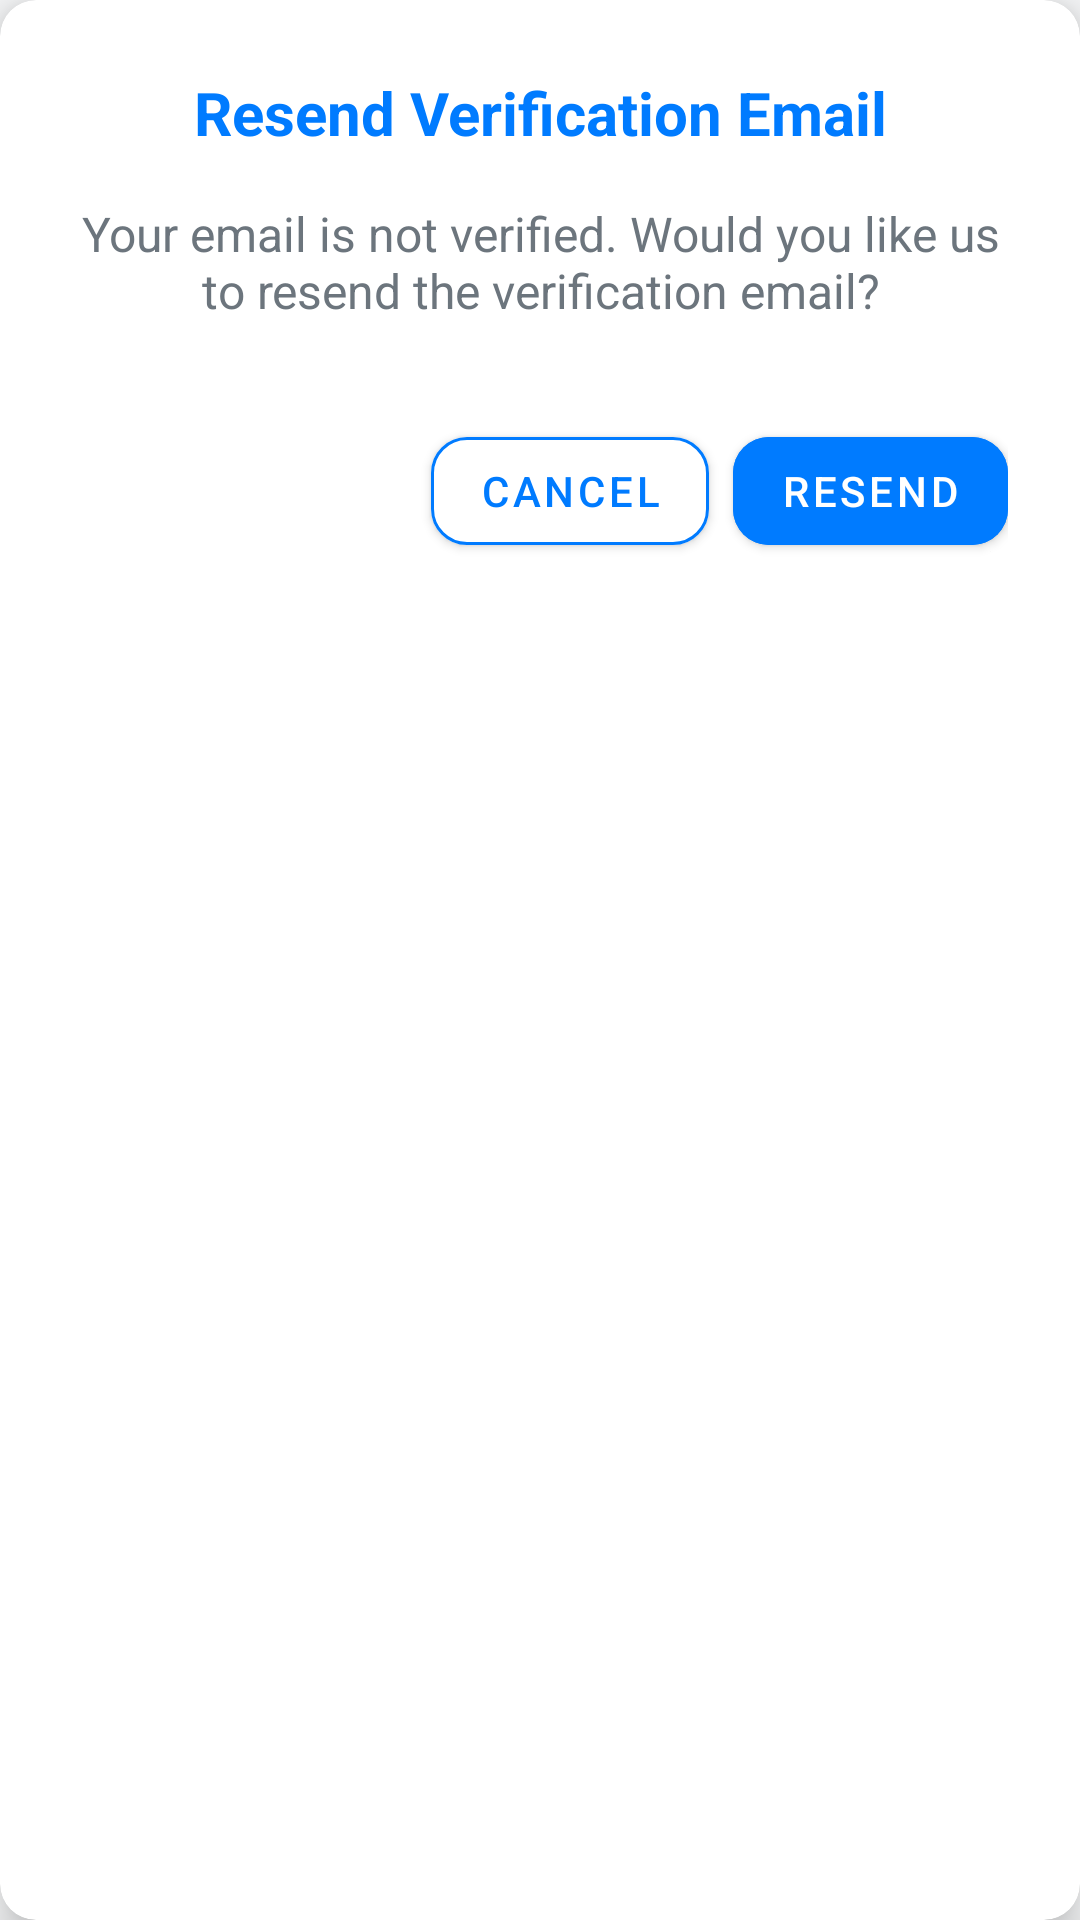

Here is an Android app screen rendered from its layout file. Give the layout XML and the strings, colors and styles it references.
<!-- AndroidManifest.xml: application theme Theme.TrackUrPill -->
<!-- res/layout/dialog_resend_verification.xml -->
<?xml version="1.0" encoding="utf-8"?>
<com.google.android.material.card.MaterialCardView
    xmlns:android="http://schemas.android.com/apk/res/android"
    xmlns:app="http://schemas.android.com/apk/res-auto"
    android:layout_width="match_parent"
    android:layout_height="wrap_content"
    android:layout_margin="16dp"
    app:cardCornerRadius="12dp"
    app:cardElevation="8dp">

    <LinearLayout
        android:layout_width="match_parent"
        android:layout_height="wrap_content"
        android:orientation="vertical"
        android:padding="24dp">

        
        <TextView
            android:id="@+id/dialogTitle"
            android:layout_width="match_parent"
            android:layout_height="wrap_content"
            android:text="Resend Verification Email"
            android:textSize="20sp"
            android:textColor="@color/primary_blue"
            android:textStyle="bold"
            android:gravity="center"
            android:paddingBottom="16dp" />

        
        <TextView
            android:id="@+id/dialogMessage"
            android:layout_width="match_parent"
            android:layout_height="wrap_content"
            android:text="Your email is not verified. Would you like us to resend the verification email?"
            android:textSize="16sp"
            android:textColor="@color/text_light_gray"
            android:gravity="center"
            android:paddingBottom="16dp" />

        
        <LinearLayout
            android:layout_width="match_parent"
            android:layout_height="wrap_content"
            android:orientation="horizontal"
            android:gravity="end"
            android:paddingTop="16dp">

            <com.google.android.material.button.MaterialButton
                android:id="@+id/dialogCancelButton"
                android:layout_width="wrap_content"
                android:layout_height="wrap_content"
                android:layout_marginEnd="8dp"
                android:text="Cancel"
                app:cornerRadius="12dp"
                app:strokeWidth="1dp"
                app:strokeColor="@color/primary_blue"
                app:backgroundTint="@color/white"
                android:textColor="@color/primary_blue" />

            <com.google.android.material.button.MaterialButton
                android:id="@+id/dialogSendButton"
                android:layout_width="wrap_content"
                android:layout_height="wrap_content"
                android:text="Resend"
                app:cornerRadius="12dp"
                android:backgroundTint="@color/primary_blue"
                android:textColor="@android:color/white" />
        </LinearLayout>
    </LinearLayout>
</com.google.android.material.card.MaterialCardView>
<!-- resources referenced by this layout -->
<resources>
  <color name="primary_blue">#007BFF</color>
  <color name="text_light_gray">#6C757D</color>
  <color name="white">#FFFFFF</color>
  <style name="Theme.TrackUrPill" parent="Theme.MaterialComponents.DayNight.DarkActionBar">
  
          
          <item name="android:statusBarColor">
              @android:color/white
          </item>
  
          
          <item name="android:windowLightStatusBar">
              true
          </item>
  
          <item name="android:fitsSystemWindows">true</item>
  
          
          <item name="windowActionBar">false</item>
          <item name="windowNoTitle">true</item>
  
          
          <item name="colorPrimary">@color/primary_blue</item>
          <item name="colorPrimaryVariant">@color/primary_teal</item>
          <item name="colorAccent">@color/secondary_orange</item>
  
          
          <item name="android:windowBackground">@color/background_gray</item>
          <item name="colorSurface">@color/white</item>
  
          
          <item name="android:textColorPrimary">@color/text_dark_gray</item>
          <item name="android:textColorSecondary">@color/text_light_gray</item>
          <item name="colorOnPrimary">@color/white</item>
          <item name="colorOnSecondary">@color/black</item>
          <item name="colorOnSurface">@color/text_dark_gray</item>
          <item name="colorControlNormal">@color/text_light_gray</item>
      </style>
  <color name="primary_teal">#20C997</color>
  <color name="secondary_orange">#FFC107</color>
  <color name="background_gray">#F8F9FA</color>
  <color name="text_dark_gray">#343A40</color>
  <color name="black">#000000</color>
</resources>
